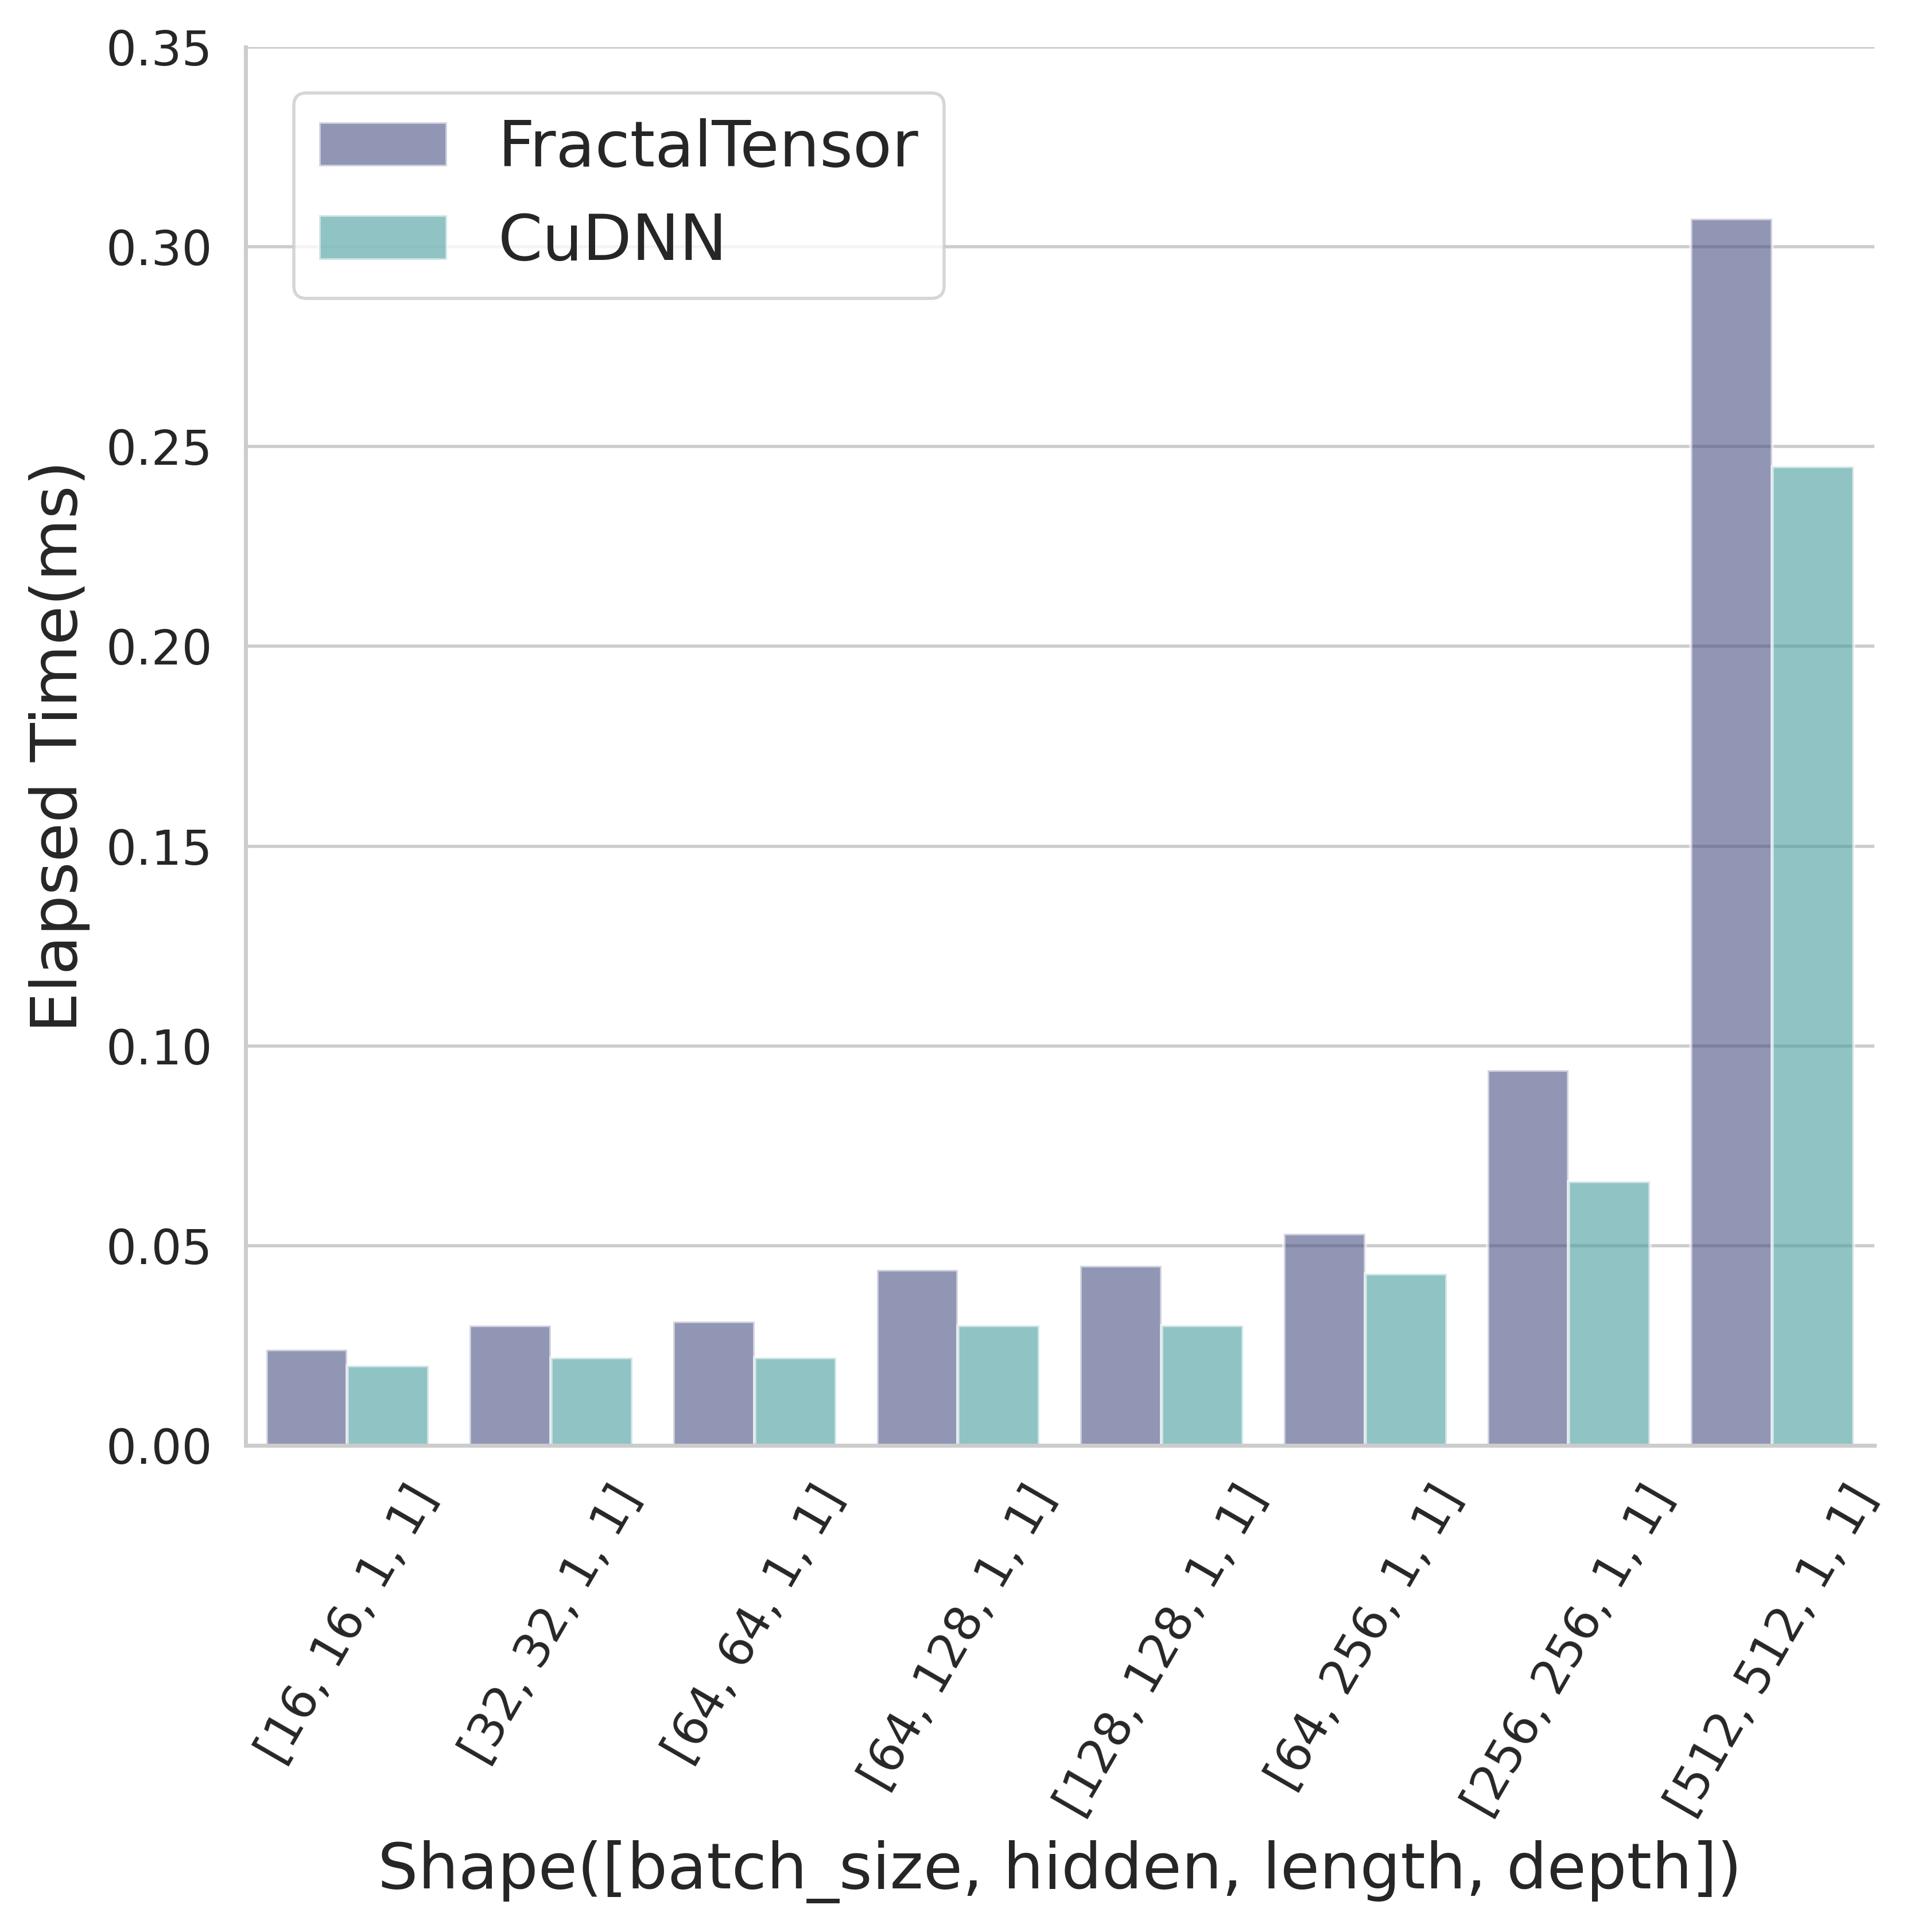

The data file committed next to this chart (first rows):
| ExpName| Shape| Gather(ms)| Cell-GEMM(ms)| Cell-Elementwise(ms)| Scatter(ms)| Total(ms)| 
| FractalTensor| [16, 16, 1, 1]| 0.004| 0.016| 0.005| 0.000| 0.024| 
| CuDNN| [16, 16, 1, 1]| | | | | 0.020| 
| FractalTensor| [32, 32, 1, 1]| 0.003| 0.022| 0.005| 0.000| 0.030| 
| CuDNN| [32, 32, 1, 1]| | | | | 0.022| 
| FractalTensor| [64, 64, 1, 1]| 0.004| 0.022| 0.005| 0.000| 0.031| 
| CuDNN| [64, 64, 1, 1]| | | | | 0.022| 
| FractalTensor| [64, 128, 1, 1]| 0.004| 0.035| 0.006| 0.000| 0.044| 
| CuDNN| [64, 128, 1, 1]| | | | | 0.030| 
| FractalTensor| [128, 128, 1, 1]| 0.004| 0.035| 0.007| 0.000| 0.045| 
| CuDNN| [128, 128, 1, 1]| | | | | 0.030| 
| FractalTensor| [64, 256, 1, 1]| 0.004| 0.042| 0.007| 0.000| 0.053| 
| CuDNN| [64, 256, 1, 1]| | | | | 0.043| 
| FractalTensor| [256, 256, 1, 1]| 0.004| 0.075| 0.015| 0.000| 0.094| 
| CuDNN| [256, 256, 1, 1]| | | | | 0.066| 
| FractalTensor| [512, 512, 1, 1]| 0.005| 0.253| 0.049| 0.000| 0.307| 
| CuDNN| [512, 512, 1, 1]| | | | | 0.245| 
